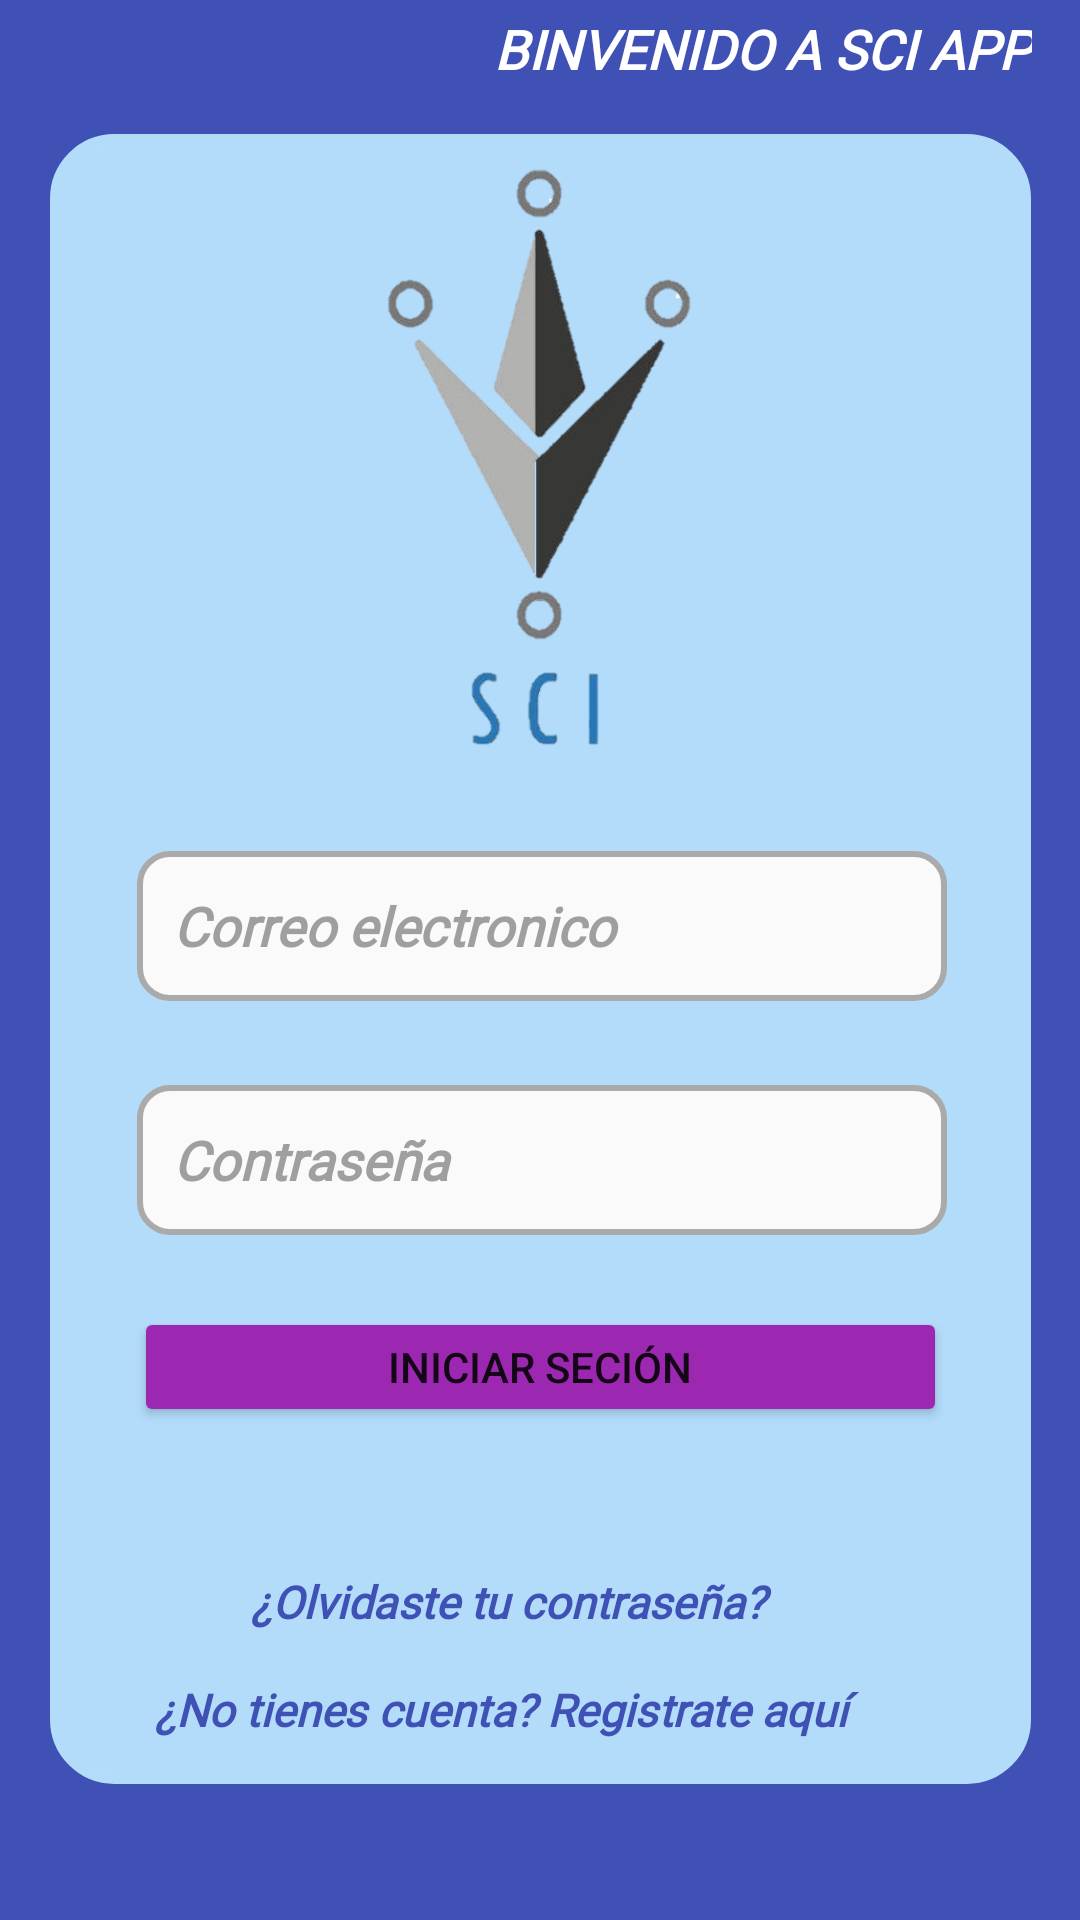

Layout XML and referenced resources for this Android screen:
<!-- AndroidManifest.xml: application theme Theme.InterntSCI -->
<!-- res/layout/activity_main.xml -->
<?xml version="1.0" encoding="utf-8"?>

<androidx.constraintlayout.widget.ConstraintLayout xmlns:android="http://schemas.android.com/apk/res/android"
    xmlns:app="http://schemas.android.com/apk/res-auto"
    xmlns:tools="http://schemas.android.com/tools"
    android:layout_width="match_parent"
    android:layout_height="match_parent"
    android:background="#3F51B5"
    tools:context=".MainActivity">

    <TextView
        android:id="@+id/letrero2"
        android:layout_width="188dp"
        android:layout_height="27dp"
        android:layout_marginTop="4dp"
        android:layout_marginEnd="16dp"
        android:layout_marginRight="16dp"
        android:fontFamily="@font/architects_daughter"
        android:gravity="right"
        android:text="BINVENIDO A SCI APP"
        android:textColor="#FFFFFF"
        android:textSize="18sp"
        android:textStyle="normal|bold|italic"
        app:layout_constraintEnd_toEndOf="parent"
        app:layout_constraintTop_toTopOf="parent" />

    <RelativeLayout
        android:layout_width="327dp"
        android:layout_height="550dp"
        android:background="@drawable/styles_layouts"
        android:orientation="vertical"
        app:layout_constraintBottom_toBottomOf="parent"
        app:layout_constraintEnd_toEndOf="parent"
        app:layout_constraintStart_toStartOf="parent"
        app:layout_constraintTop_toTopOf="parent"
        app:layout_constraintVertical_bias="0.495">

        <ImageView
            android:id="@+id/imageView"
            android:layout_width="229dp"
            android:layout_height="211dp"
            android:layout_alignParentStart="true"
            android:layout_alignParentLeft="true"
            android:layout_alignParentEnd="true"
            android:layout_alignParentRight="true"
            android:layout_marginStart="82dp"
            android:layout_marginLeft="82dp"
            android:layout_marginEnd="77dp"
            android:layout_marginRight="77dp"
            android:contentDescription="@string/todo"
            android:drawablePadding="12dp"
            app:srcCompat="@drawable/logon" />

        <EditText
            android:id="@+id/correo"
            android:layout_width="270dp"
            android:layout_height="50dp"
            android:layout_below="@id/imageView"
            android:layout_alignParentEnd="true"
            android:layout_alignParentRight="true"
            android:layout_marginTop="28dp"
            android:layout_marginEnd="28dp"
            android:layout_marginRight="28dp"
            android:autofillHints=""
            android:background="@drawable/estilo_edit"
            android:drawableLeft="@drawable/cambio_correo_icon"
            android:drawablePadding="12dp"
            android:ems="10"
            android:fontFamily="@font/architects_daughter"
            android:freezesText="false"
            android:hint="@string/correo_electronico"
            android:inputType="textEmailAddress"
            android:paddingLeft="12dp"
            android:textColor="#000000"
            android:textColorHighlight="#000000"
            android:textColorHint="#9F9F9F"
            android:textColorLink="#E91E63"
            android:textIsSelectable="false"
            android:textSize="18sp"
            android:textStyle="bold|italic" />

        <EditText
            android:id="@+id/contraseña"
            android:layout_width="270dp"
            android:layout_height="50dp"
            android:layout_below="@id/correo"
            android:layout_alignParentEnd="true"
            android:layout_alignParentRight="true"
            android:layout_marginTop="28dp"
            android:layout_marginEnd="28dp"
            android:layout_marginRight="28dp"
            android:autofillHints=""
            android:background="@drawable/estilo_edit"
            android:drawableLeft="@drawable/cambio_contrasena_icon"
            android:drawablePadding="12dp"
            android:ems="10"
            android:fontFamily="@font/architects_daughter"
            android:hint="@string/contrase_a"
            android:inputType="textPassword"
            android:paddingLeft="12dp"
            android:textColor="#000000"
            android:textColorHighlight="#000000"
            android:textColorHint="#9F9F9F"
            android:textColorLink="#E91E63"
            android:textIsSelectable="false"
            android:textSize="18sp"
            android:textStyle="bold|italic" />

        <Button
            android:id="@+id/inicio"
            android:layout_width="270dp"
            android:layout_height="40dp"
            android:layout_below="@id/contraseña"
            android:layout_alignParentStart="true"
            android:layout_alignParentLeft="true"
            android:layout_alignParentEnd="true"
            android:layout_alignParentRight="true"
            android:layout_marginStart="28dp"
            android:layout_marginLeft="28dp"
            android:layout_marginTop="24dp"
            android:layout_marginEnd="28dp"
            android:layout_marginRight="28dp"
            android:onClick="iniciar"
            android:text="@string/iniciar_seci_n"
            app:backgroundTint="#9C27B0"
            app:cornerRadius="20dp" />

        <TextView
            android:id="@+id/textView3"
            android:layout_width="191dp"
            android:layout_height="wrap_content"
            android:layout_below="@id/inicio"
            android:layout_alignParentEnd="true"
            android:layout_alignParentRight="true"
            android:layout_marginTop="48dp"
            android:layout_marginEnd="69dp"
            android:layout_marginRight="69dp"
            android:fontFamily="@font/architects_daughter"
            android:onClick="resuperar"
            android:text="¿Olvidaste tu contraseña?"
            android:textColor="#3F51B5"
            android:textSize="15sp"
            android:textStyle="normal|bold|italic" />

        <TextView
            android:id="@+id/textView4"
            android:layout_width="254dp"
            android:layout_height="wrap_content"
            android:layout_below="@id/inicio"
            android:layout_alignParentEnd="true"
            android:layout_alignParentRight="true"
            android:layout_marginTop="84dp"
            android:layout_marginEnd="38dp"
            android:layout_marginRight="38dp"
            android:fontFamily="@font/architects_daughter"
            android:onClick="registro"
            android:text="¿No tienes cuenta? Registrate aquí"
            android:textColor="#3F51B5"
            android:textSize="15sp"
            android:textStyle="normal|bold|italic" />

    </RelativeLayout>

</androidx.constraintlayout.widget.ConstraintLayout>
<!-- resources referenced by this layout -->
<resources>
  <!-- drawable cambio_contrasena_icon (drawable) -->
  <?xml version="1.0" encoding="utf-8"?>
  
  <selector xmlns:android="http://schemas.android.com/apk/res/android">
      <item android:state_focused="true"
          android:drawable="@drawable/contrasena_icon_color">
  
      </item>
      <item android:state_focused="false"
          android:drawable="@drawable/contrasena_icon">
  
      </item>
  </selector>
  <!-- drawable cambio_correo_icon (drawable) -->
  <?xml version="1.0" encoding="utf-8"?>
  
  <selector xmlns:android="http://schemas.android.com/apk/res/android">
      <item android:state_focused="true"
          android:drawable="@drawable/correo_icon_color">
  
      </item>
      <item android:state_focused="false"
          android:drawable="@drawable/correo_icon">
  
      </item>
  </selector>
  <!-- drawable estilo_edit (drawable) -->
  <?xml version="1.0" encoding="utf-8"?>
  
  <selector xmlns:android="http://schemas.android.com/apk/res/android">
  <item android:state_enabled="true" android:state_focused="true">
      <shape android:shape="rectangle">
          <solid android:color="#FBFAFA"></solid>
          <corners android:radius="10dp"></corners>
          <stroke android:color="#3F51B5" android:width="2dp"></stroke>
      </shape>
  </item>
  
      <item android:state_enabled="true" >
          <shape android:shape="rectangle">
              <solid android:color="#FBFAFA"></solid>
              <corners android:radius="10dp"></corners>
              <stroke android:color="@android:color/darker_gray" android:width="2dp"></stroke>
  
          </shape>
      </item>
  </selector>
  <!-- drawable styles_layouts (drawable) -->
  <?xml version="1.0" encoding="utf-8"?>
  
  <selector xmlns:android="http://schemas.android.com/apk/res/android">
      <item android:state_enabled="true" >
          <shape android:shape="rectangle">
              <solid android:color="#B3DCFB"></solid>
              <corners android:radius="20dp"></corners>
              <stroke android:color="#B3DCFB" android:width="3dp"></stroke>
  
          </shape>
      </item>
  </selector>
  <string name="contrase_a">Contraseña</string>
  <string name="correo_electronico">Correo electronico</string>
  <string name="iniciar_seci_n">Iniciar Seción</string>
  <string name="todo">TODO</string>
  <style name="Theme.InterntSCI" parent="Theme.MaterialComponents.DayNight.DarkActionBar">
          
          <item name="colorPrimary">@color/purple_500</item>
          <item name="colorPrimaryVariant">@color/purple_700</item>
          <item name="colorOnPrimary">@color/white</item>
          
          <item name="colorSecondary">@color/teal_200</item>
          <item name="colorSecondaryVariant">@color/teal_700</item>
          <item name="colorOnSecondary">@color/black</item>
          
          <item name="android:statusBarColor" tools:targetApi="l">?attr/colorPrimaryVariant</item>
          
      </style>
  <!-- drawable contrasena_icon_color (drawable) -->
  <vector xmlns:android="http://schemas.android.com/apk/res/android"
      android:width="24dp"
      android:height="24dp"
      android:viewportWidth="24"
      android:viewportHeight="24"
      android:tint="#3F51B5">
    <path
        android:fillColor="#3F51B5"
        android:pathData="M18,8h-1L17,6c0,-2.76 -2.24,-5 -5,-5S7,3.24 7,6v2L6,8c-1.1,0 -2,0.9 -2,2v10c0,1.1 0.9,2 2,2h12c1.1,0 2,-0.9 2,-2L20,10c0,-1.1 -0.9,-2 -2,-2zM12,17c-1.1,0 -2,-0.9 -2,-2s0.9,-2 2,-2 2,0.9 2,2 -0.9,2 -2,2zM15.1,8L8.9,8L8.9,6c0,-1.71 1.39,-3.1 3.1,-3.1 1.71,0 3.1,1.39 3.1,3.1v2z"/>
  </vector>
  <!-- drawable correo_icon_color (drawable) -->
  <vector xmlns:android="http://schemas.android.com/apk/res/android"
      android:width="24dp"
      android:height="24dp"
      android:viewportWidth="24"
      android:viewportHeight="24"
      android:tint="#3F51B5">
    <path
        android:fillColor="#3F51B5"
        android:pathData="M20,4L4,4c-1.1,0 -1.99,0.9 -1.99,2L2,18c0,1.1 0.9,2 2,2h16c1.1,0 2,-0.9 2,-2L22,6c0,-1.1 -0.9,-2 -2,-2zM20,8l-8,5 -8,-5L4,6l8,5 8,-5v2z"/>
  </vector>
  <!-- not gathered from this repository: default colours our renderer supplied (Android Studio template values) -->
  <color name="purple_500">#FF6200EE</color>
  <color name="purple_700">#FF3700B3</color>
  <color name="teal_200">#FF03DAC5</color>
  <color name="teal_700">#FF018786</color>
  <color name="black">#FF000000</color>
  <color name="white">#FFFFFFFF</color>
</resources>
